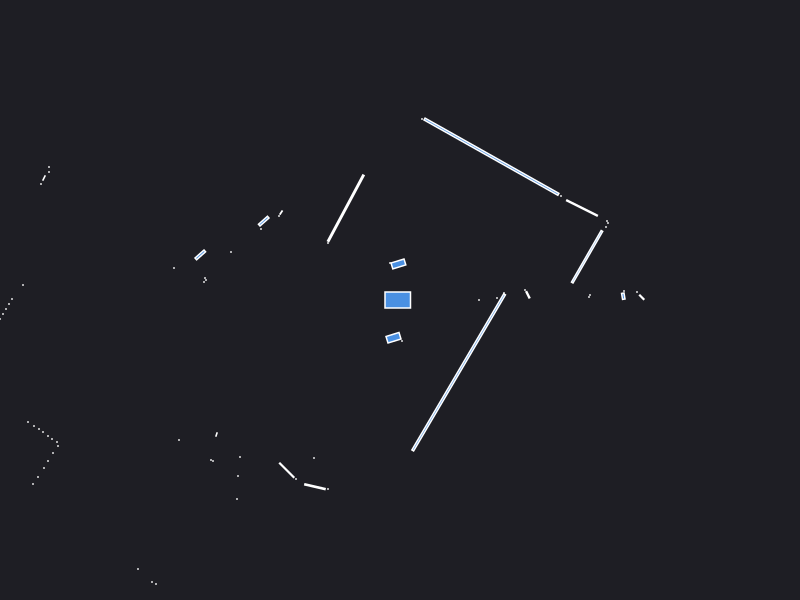

The file beside this chart, header and first rows:
0.000000	0.000000	0.049500
2.24	0.09	0.000441
2.233	0.03797	0.004566
1.279	0.052	0.004872
1.25	0.1	0.000441
0.79	0.000000	0.000441
0.97	0.02	0.000441
2.37	0.08	0.000441
2.417	0.0275	0.004225
1.89	0.03	0.000441
1.9	0.05	0.000441
1.04	0.07	0.000441
1.871	0.4324	0.1812
2.06	0.73	0.000441
2.08	0.77	0.000441
2.07	0.79	0.000441
1.82	0.92	0.05904
1.61	1.04	0.000441
0.9145	1.433	1.084
0.22	1.81	0.000441
-0.01592	0.3605	0.02002
-0.1	0.37	0.000441
-0.71	0.6	0.000441
-0.5417	0.9182	0.2639
-0.72	0.57	0.000441
-1.189	0.8742	0.002180
-1.21	0.84	0.000441
-1.363	0.7887	0.01473
-1.39	0.71	0.000441
-5.88	2.83	0.000441
-5.95	2.77	0.000441
-6.01	2.71	0.000441
-6.05	2.64	0.000441
-6.09	2.56	0.000441
-3.51	1.33	0.000441
-3.51	1.28	0.000441
-3.56	1.22	0.002472
-3.59	1.16	0.000441
-1.69	0.48	0.000441
-1.997	0.451	0.01487
-2.26	0.32	0.000441
-1.95	0.22	0.000441
-1.94	0.2	0.000441
-1.96	0.18	0.000441
-3.77	0.15	0.000441
-3.88	0.01	0.000441
-3.91	-0.04	0.000441
-3.94	-0.09	0.000441
-3.97	-0.14	0.000441
-4	-0.19	0.000441
-4.05	-0.24	0.000441
-5.81	-0.49	0.000441
-5.71	-0.55	0.000441
-5.63	-0.61	0.000441
-5.55	-0.67	0.000441
-5.49	-0.73	0.000441
-4.72	-0.75	0.000441
-4.7	-0.81	0.000441
-4.94	-0.97	0.000441
-4.88	-1.02	0.000441
-4.88	-1.09	0.000441
... 39 more rows
